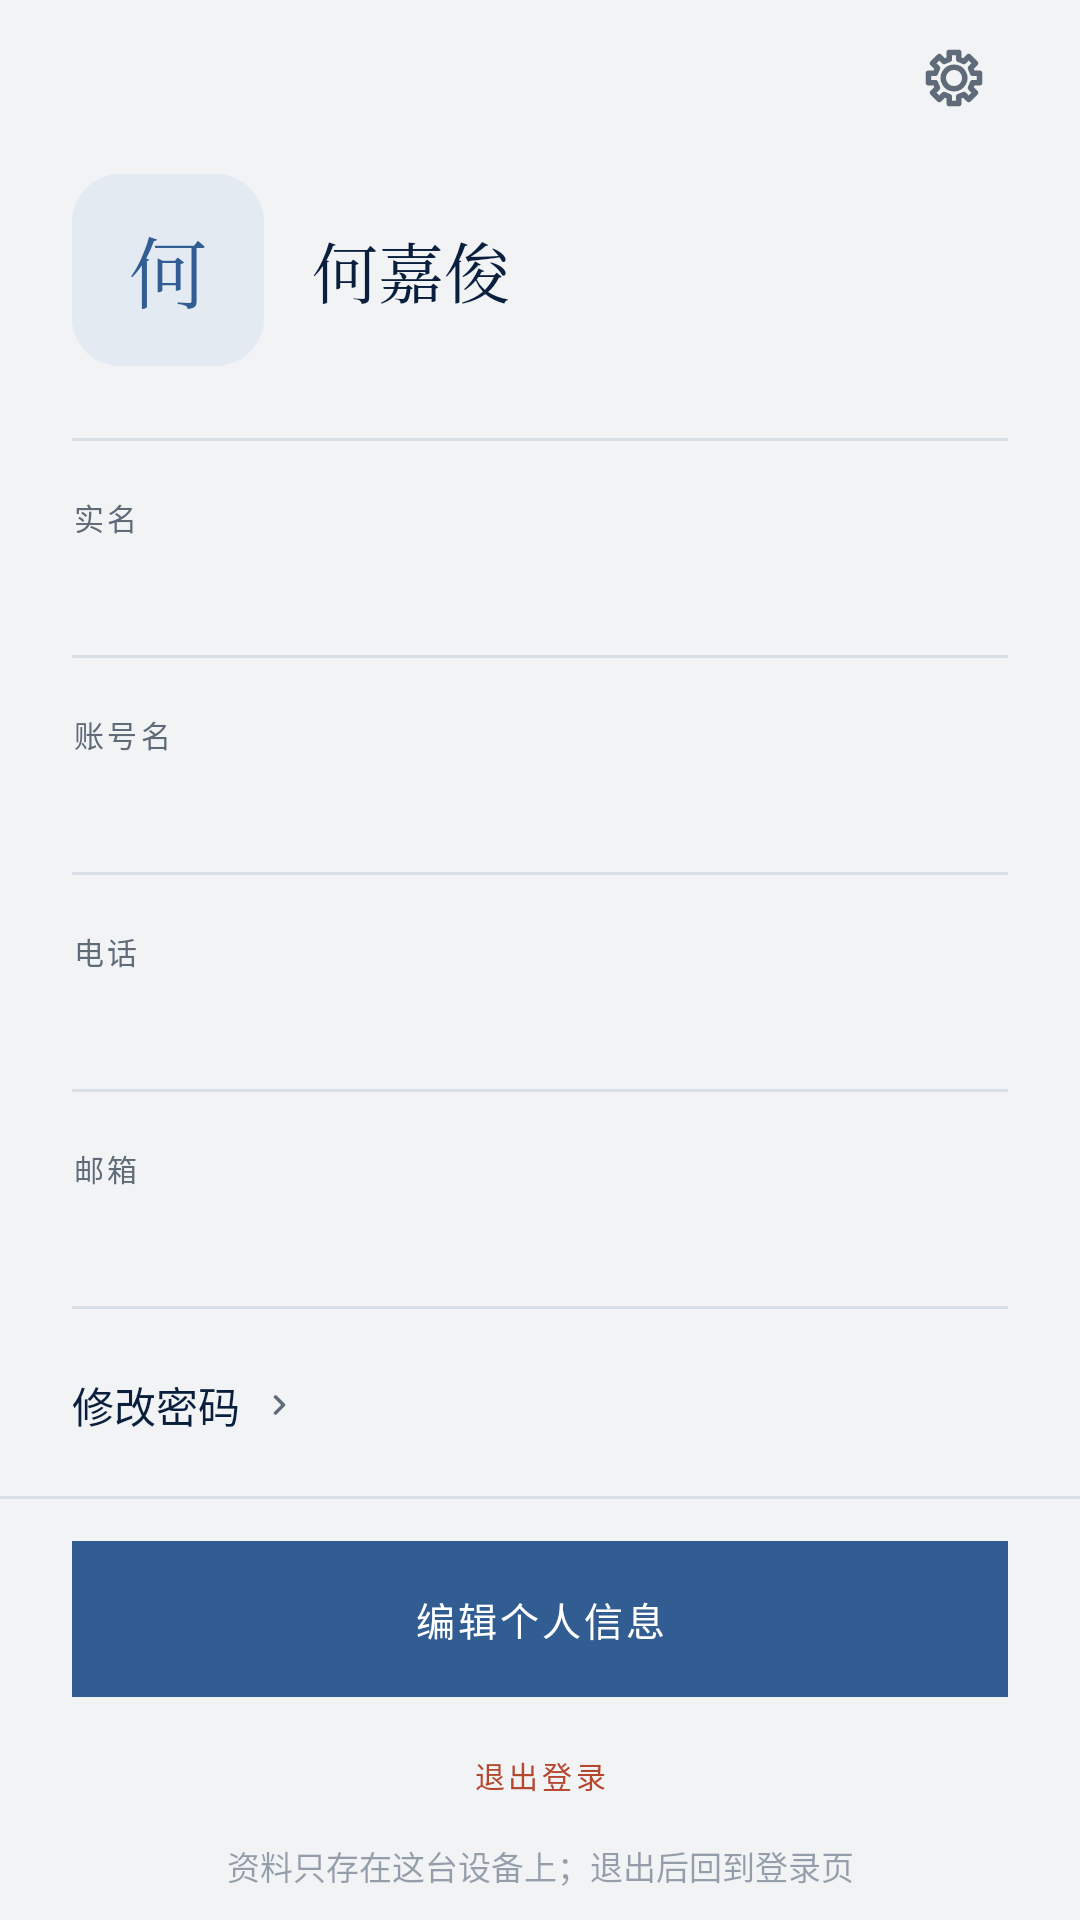

The Android layout XML behind this screen, and the referenced resources:
<!-- AndroidManifest.xml: application theme Theme.MyCoursePractice -->
<!-- res/layout/fragment_profile.xml -->
<?xml version="1.0" encoding="utf-8"?>
<LinearLayout xmlns:android="http://schemas.android.com/apk/res/android"
    android:layout_width="match_parent"
    android:layout_height="match_parent"
    android:background="@color/paper"
    android:orientation="vertical">

    <include layout="@layout/view_back_bar" />

    <ScrollView
        android:layout_width="match_parent"
        android:layout_height="0dp"
        android:layout_weight="1"
        android:clipToPadding="false"
        android:overScrollMode="never"
        android:paddingBottom="12dp">

        <LinearLayout
            android:layout_width="match_parent"
            android:layout_height="wrap_content"
            android:orientation="vertical"
            android:paddingStart="24dp"
            android:paddingTop="6dp"
            android:paddingEnd="24dp">

            <LinearLayout
                android:layout_width="match_parent"
                android:layout_height="wrap_content"
                android:gravity="center_vertical"
                android:orientation="horizontal">

                                <FrameLayout
                    android:id="@+id/avatarBox"
                    android:layout_width="64dp"
                    android:layout_height="64dp"
                    android:background="?attr/selectableItemBackgroundBorderless"
                    android:clickable="true"
                    android:focusable="true">

                    <ImageView
                        android:id="@+id/avatarImage"
                        android:layout_width="64dp"
                        android:layout_height="64dp"
                        android:contentDescription="头像"
                        android:scaleType="centerCrop"
                        android:visibility="gone" />

                    <TextView
                        android:id="@+id/avatarBig"
                        android:layout_width="64dp"
                        android:layout_height="64dp"
                        android:background="@drawable/bg_avatar_lg"
                        android:fontFamily="serif"
                        android:gravity="center"
                        android:text="何"
                        android:textColor="@color/accent"
                        android:textSize="26sp" />
                </FrameLayout>

                <LinearLayout
                    android:layout_width="0dp"
                    android:layout_height="wrap_content"
                    android:layout_marginStart="16dp"
                    android:layout_weight="1"
                    android:orientation="vertical">

                    <TextView
                        android:id="@+id/profileName"
                        android:layout_width="match_parent"
                        android:layout_height="wrap_content"
                        android:fontFamily="serif"
                        android:maxLines="1"
                        android:text="何嘉俊"
                        android:textColor="@color/ink"
                        android:textSize="22sp" />


                </LinearLayout>
            </LinearLayout>

            <View
                android:layout_width="match_parent"
                android:layout_height="1dp"
                android:layout_marginTop="24dp"
                android:background="@color/line" />

            <TextView
                style="@style/Micro"
                android:layout_width="wrap_content"
                android:layout_height="wrap_content"
                android:layout_marginTop="18dp"
                android:text="实名" />

            <EditText
                android:id="@+id/realField"
                style="@style/Field"
                android:layout_width="match_parent"
                android:layout_height="wrap_content"
                android:inputType="textPersonName"
                android:maxLength="12"
                android:maxLines="1"
                android:textColor="@color/ink"
                android:textSize="15sp" />

            <TextView
                style="@style/Micro"
                android:layout_width="wrap_content"
                android:layout_height="wrap_content"
                android:layout_marginTop="18dp"
                android:text="账号名" />

            <EditText
                android:id="@+id/accountField"
                style="@style/Field"
                android:layout_width="match_parent"
                android:layout_height="wrap_content"
                android:inputType="text"
                android:maxLength="20"
                android:maxLines="1"
                android:textColor="@color/ink"
                android:textSize="15sp" />

            <TextView
                style="@style/Micro"
                android:layout_width="wrap_content"
                android:layout_height="wrap_content"
                android:layout_marginTop="18dp"
                android:text="电话" />

            <EditText
                android:id="@+id/phoneField"
                style="@style/Field"
                android:layout_width="match_parent"
                android:layout_height="wrap_content"
                android:inputType="phone"
                android:maxLength="18"
                android:maxLines="1"
                android:textColor="@color/ink"
                android:textSize="15sp" />

            <TextView
                style="@style/Micro"
                android:layout_width="wrap_content"
                android:layout_height="wrap_content"
                android:layout_marginTop="18dp"
                android:text="邮箱" />

            <EditText
                android:id="@+id/emailField"
                style="@style/Field"
                android:layout_width="match_parent"
                android:layout_height="wrap_content"
                android:inputType="textEmailAddress"
                android:maxLength="60"
                android:maxLines="1"
                android:textColor="@color/ink"
                android:textSize="15sp" />

            <LinearLayout
                android:id="@+id/changePasswordBtn"
                android:layout_width="match_parent"
                android:layout_height="52dp"
                android:layout_marginTop="6dp"
                android:background="?attr/selectableItemBackground"
                android:clickable="true"
                android:focusable="true"
                android:gravity="center_vertical"
                android:orientation="horizontal">

                <TextView
                    android:layout_width="wrap_content"
                    android:layout_height="wrap_content"
                    android:fontFamily="sans-serif"
                    android:text="修改密码"
                    android:textColor="@color/ink"
                    android:textSize="14sp" />

                <ImageView
                    android:layout_width="14dp"
                    android:layout_height="14dp"
                    android:layout_marginStart="6dp"
                    android:contentDescription="@null"
                    android:src="@drawable/ic_chevron"
                    android:tint="@color/muted" />
            </LinearLayout>

            <TextView
                android:id="@+id/warn"
                style="@style/MicroOchre"
                android:layout_width="match_parent"
                android:layout_height="wrap_content"
                android:layout_marginTop="12dp"
                android:text=""
                android:visibility="gone" />
        </LinearLayout>
    </ScrollView>

    <View
        android:layout_width="match_parent"
        android:layout_height="1dp"
        android:background="@color/line" />

    <LinearLayout
        android:layout_width="match_parent"
        android:layout_height="wrap_content"
        android:orientation="vertical"
        android:paddingStart="24dp"
        android:paddingTop="14dp"
        android:paddingEnd="24dp"
        android:paddingBottom="10dp">

        <TextView
            android:id="@+id/cta"
            style="@style/BtnPrimary"
            android:layout_width="match_parent"
            android:layout_height="52dp"
            android:text="编辑个人信息" />

        <TextView
            android:id="@+id/cancelEdit"
            style="@style/BtnGhost"
            android:layout_width="match_parent"
            android:layout_height="48dp"
            android:layout_marginTop="6dp"
            android:text="取消编辑"
            android:visibility="gone" />
        <TextView
            android:id="@+id/logoutLink"
            style="@style/MicroOchre"
            android:layout_width="match_parent"
            android:layout_height="44dp"
            android:layout_marginTop="4dp"
            android:gravity="center"
            android:text="退出登录" />

        <TextView
            android:layout_width="match_parent"
            android:layout_height="wrap_content"
            android:gravity="center"
            android:text="资料只存在这台设备上；退出后回到登录页"
            android:textColor="@color/ink_40"
            android:textSize="11sp" />
    </LinearLayout>
</LinearLayout>
<!-- res/layout/view_back_bar.xml (included above) -->
<?xml version="1.0" encoding="utf-8"?>
<LinearLayout xmlns:android="http://schemas.android.com/apk/res/android"
    android:id="@+id/backBar"
    android:layout_width="match_parent"
    android:layout_height="52dp"
    android:background="?attr/selectableItemBackground"
    android:clickable="true"
    android:focusable="true"
    android:gravity="center_vertical"
    android:orientation="horizontal"
    android:paddingStart="14dp"
    android:paddingEnd="24dp">

    <ImageView
        android:id="@+id/backIcon"
        android:layout_width="22dp"
        android:layout_height="22dp"
        android:importantForAccessibility="no"
        android:src="@drawable/ic_back"
        android:tint="@color/ink" />

    <TextView
        android:id="@+id/backLabel"
        style="@style/Micro"
        android:layout_width="wrap_content"
        android:layout_height="wrap_content"
        android:layout_marginStart="10dp" />

    <View
        android:layout_width="0dp"
        android:layout_height="1dp"
        android:layout_weight="1" />

    <TextView
        android:id="@+id/trailingStamp"
        style="@style/Stamp"
        android:layout_width="wrap_content"
        android:layout_height="wrap_content"
        android:visibility="gone" />

    <ImageView
        android:id="@+id/appSettings"
        android:layout_width="36dp"
        android:layout_height="36dp"
        android:layout_marginStart="8dp"
        android:background="?attr/selectableItemBackgroundBorderless"
        android:clickable="true"
        android:contentDescription="设置"
        android:focusable="true"
        android:padding="7dp"
        android:src="@drawable/ic_gear"
        android:tint="@color/muted" />
</LinearLayout>
<!-- resources referenced by this layout -->
<resources>
  <color name="accent">#315D93</color>
  <color name="ink">#0A1F3D</color>
  <color name="ink_40">#660A1F3D</color>
  <color name="line">#D8DEE5</color>
  <color name="muted">#5F6B78</color>
  <color name="paper">#F1F3F5</color>
  <!-- drawable bg_avatar_lg (drawable) -->
  <?xml version="1.0" encoding="utf-8"?>
  <shape xmlns:android="http://schemas.android.com/apk/res/android" android:shape="rectangle">
      <solid android:color="@color/accent_wash" />
      <corners android:radius="16dp" />
  </shape>
  <!-- drawable ic_chevron (drawable) -->
  <vector xmlns:android="http://schemas.android.com/apk/res/android"
      android:width="24dp"
      android:height="24dp"
      android:viewportWidth="24"
      android:viewportHeight="24">
      <path
          android:fillColor="@color/ink"
          android:pathData="M9.29,6.71c-0.39,0.39 -0.39,1.02 0,1.41L13.17,12l-3.88,3.88c-0.39,0.39 -0.39,1.02 0,1.41 0.39,0.39 1.02,0.39 1.41,0l4.59,-4.59c0.39,-0.39 0.39,-1.02 0,-1.41L10.7,6.7c-0.38,-0.38 -1.02,-0.38 -1.41,0.01z" />
  </vector>
  <style name="Field">
          <item name="android:background">@drawable/bg_field_line</item>
          <item name="android:textSize">14sp</item>
          <item name="android:textColor">@color/ink</item>
          <item name="android:textColorHint">@color/ink_40</item>
          <item name="android:fontFamily">sans-serif</item>
          <item name="android:includeFontPadding">false</item>
          <item name="android:paddingTop">10dp</item>
          <item name="android:paddingBottom">12dp</item>
          <item name="android:gravity">top|start</item>
          <item name="android:lineSpacingMultiplier">1.4</item>
      </style>
  <style name="Micro">
          <item name="android:textSize">10sp</item>
          <item name="android:letterSpacing">0.12</item>
          <item name="android:textColor">@color/muted</item>
          <item name="android:fontFamily">sans-serif</item>
          <item name="android:includeFontPadding">false</item>
      </style>
  <style name="MicroOchre">
          <item name="android:textSize">10sp</item>
          <item name="android:letterSpacing">0.12</item>
          <item name="android:textColor">@color/ochre</item>
          <item name="android:fontFamily">sans-serif-medium</item>
          <item name="android:includeFontPadding">false</item>
      </style>
  <style name="Theme.MyCoursePractice" parent="Base.Theme.MyCoursePractice" />
  <color name="accent_wash">#E4EAF2</color>
  <!-- drawable bg_chip (drawable) -->
  <?xml version="1.0" encoding="utf-8"?>
  <shape xmlns:android="http://schemas.android.com/apk/res/android" android:shape="rectangle">
      <solid android:color="@android:color/transparent" />
      <corners android:radius="0dp" />
      <stroke android:width="1dp" android:color="@color/line" />
  </shape>
  <!-- drawable bg_stamp_filled (drawable) -->
  <?xml version="1.0" encoding="utf-8"?>
  <shape xmlns:android="http://schemas.android.com/apk/res/android" android:shape="rectangle">
      <solid android:color="@color/accent" />
      <corners android:radius="0dp" />
  </shape>
  <color name="sheet">#FFFFFF</color>
  <!-- drawable bg_field_line (drawable) -->
  <?xml version="1.0" encoding="utf-8"?>
  <layer-list xmlns:android="http://schemas.android.com/apk/res/android">
      <item android:gravity="bottom" android:height="1dp">
          <shape android:shape="rectangle">
              <solid android:color="@color/line" />
          </shape>
      </item>
  </layer-list>
  <color name="ochre">#B4472E</color>
  <!-- drawable bg_stamp (drawable) -->
  <?xml version="1.0" encoding="utf-8"?>
  <shape xmlns:android="http://schemas.android.com/apk/res/android" android:shape="rectangle">
      <solid android:color="@android:color/transparent" />
      <stroke android:width="1dp" android:color="@color/line" />
      <corners android:radius="0dp" />
  </shape>
</resources>
